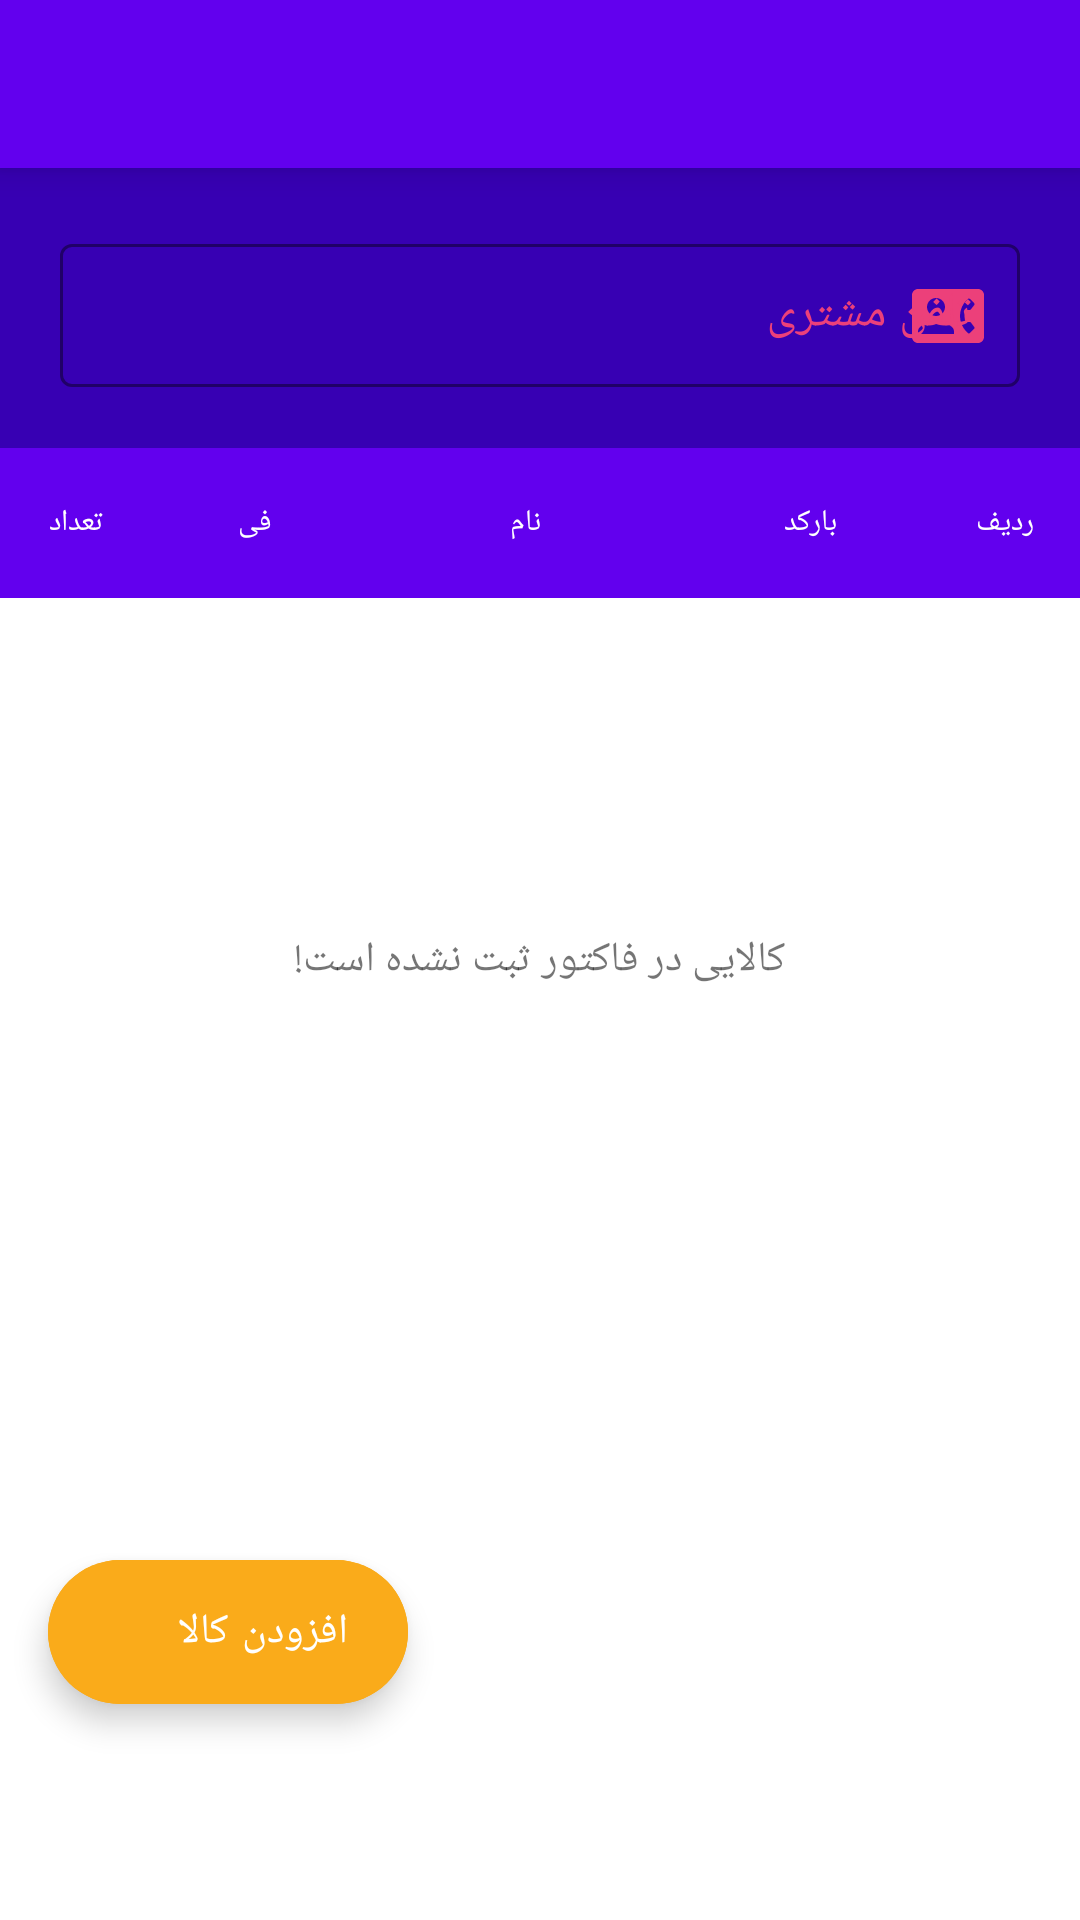

The Android layout XML behind this screen, and the referenced resources:
<!-- AndroidManifest.xml: application theme Theme.RazanStoreApp -->
<!-- res/layout/fragment_new_factor.xml -->
<?xml version="1.0" encoding="utf-8"?>
<RelativeLayout xmlns:android="http://schemas.android.com/apk/res/android"
    xmlns:app="http://schemas.android.com/apk/res-auto"
    xmlns:tools="http://schemas.android.com/tools"
    android:layout_width="match_parent"
    android:layout_height="match_parent"
    tools:context=".ui.fragments.NewFactorFragment">

    <LinearLayout
        android:id="@+id/lyTop"
        android:layout_alignParentTop="true"
        android:layout_width="match_parent"
        android:layout_height="wrap_content"
        android:layout_marginTop="?actionBarSize"
        android:layoutDirection="rtl"
        android:orientation="vertical">

        <LinearLayout
            android:layout_width="match_parent"
            android:layout_height="wrap_content"
            android:background="@color/colorPrimaryDark"
            android:orientation="vertical">

            <com.google.android.material.textfield.TextInputLayout
                style="@style/Theme.App.White.Text"
                android:layout_width="match_parent"
                android:layout_height="wrap_content"
                android:layout_margin="20dp"
                android:hint="@string/customer_tel"
                android:textColor="@color/colorAccent"
                android:textColorHint="@color/colorAccent"
                android:theme="@style/Theme.App.White.Text"
                app:boxStrokeColor="@color/colorAccent"
                app:counterTextColor="@color/colorAccent"
                app:errorTextAppearance="@style/ErrorTextAppearance"
                app:hintTextColor="@color/colorAccent"
                app:startIconDrawable="@drawable/ic_round_contact_phone_24"
                app:startIconTint="@color/colorAccent">

                <com.google.android.material.textfield.TextInputEditText
                    android:id="@+id/txtCustomerTel"
                    android:layout_width="match_parent"
                    android:layout_height="wrap_content"
                    android:inputType="number"
                    android:textColor="@color/white"
                    android:textColorHint="@color/colorAccent" />

            </com.google.android.material.textfield.TextInputLayout>


        </LinearLayout>


        <LinearLayout
            android:id="@+id/lyHeader"
            android:layout_width="match_parent"
            android:layout_height="wrap_content"
            android:layout_alignParentTop="true"
            android:background="@color/colorPrimary"
            android:gravity="center_vertical"
            android:minHeight="50dp"
            android:orientation="horizontal">

            <TextView
                android:layout_width="50dp"
                android:layout_height="wrap_content"
                android:gravity="center"
                android:minHeight="50dp"
                android:paddingLeft="5dp"
                android:paddingRight="5dp"
                android:text="@string/row"
                android:textColor="@color/white"
                android:textSize="@dimen/very_small_10" />


            <TextView
                android:layout_width="80dp"
                android:layout_height="wrap_content"
                android:gravity="center"
                android:minHeight="50dp"
                android:paddingLeft="5dp"
                android:paddingRight="5dp"
                android:text="@string/barcode"
                android:textColor="@color/white"
                android:textSize="@dimen/very_small_10" />

            <TextView
                android:layout_width="wrap_content"
                android:layout_height="wrap_content"
                android:layout_weight="1"
                android:gravity="center"
                android:minHeight="50dp"
                android:paddingLeft="5dp"
                android:paddingRight="5dp"
                android:text="@string/name"
                android:textColor="@color/white"
                android:textSize="@dimen/very_small_10" />

            <TextView
                android:layout_width="70dp"
                android:layout_height="wrap_content"
                android:gravity="center"
                android:minHeight="50dp"
                android:paddingLeft="5dp"
                android:paddingRight="5dp"
                android:text="@string/fi"
                android:textColor="@color/white"
                android:textSize="@dimen/very_small_10" />


            <TextView
                android:layout_width="50dp"
                android:layout_height="wrap_content"
                android:gravity="center"
                android:minHeight="50dp"
                android:paddingLeft="5dp"
                android:paddingRight="5dp"
                android:text="@string/count"
                android:textColor="@color/white"
                android:textSize="@dimen/very_small_10" />


        </LinearLayout>


    </LinearLayout>



    <androidx.recyclerview.widget.RecyclerView
        android:layout_width="match_parent"
        android:id="@+id/rvItems"
        android:layout_above="@id/button"
        android:layout_below="@id/lyTop"
        android:layout_height="match_parent"/>

    <TextView
        android:id="@+id/txtError"
        android:text="@string/factor_is_empty"
        android:textSize="@dimen/small_font_size"
        android:layout_width="wrap_content"
        android:layout_height="wrap_content"
        android:layout_centerInParent="true" />

    <Button
        android:id="@+id/button"
        style="@style/Widget.MaterialComponents.ExtendedFloatingActionButton.Icon"
        android:layout_width="match_parent"
        android:layout_height="?actionBarSize"
        android:layout_alignParentBottom="true"
        android:layout_centerHorizontal="true"
        android:gravity="center"
        android:text="@string/save_factor_and_continue"
        android:textColor="@color/white"
        android:textSize="@dimen/normal_font_size"
        app:backgroundTint="@color/colorAccent"
        app:elevation="0dp"
        app:strokeColor="@color/colorAccent" />


    <com.google.android.material.floatingactionbutton.ExtendedFloatingActionButton
        android:id="@+id/fab_select_product"
        android:layout_width="wrap_content"
        android:layout_height="wrap_content"
        android:layout_above="@id/button"
        android:layout_alignParentLeft="true"
        android:layout_marginStart="16dp"
        android:layout_marginTop="16dp"
        android:layout_marginEnd="16dp"
        android:layout_marginBottom="16dp"
        android:backgroundTint="#FAAB1A"
        android:contentDescription="@string/add_product"
        android:elevation="6dp"
        android:text="@string/add_product"
        android:textColor="@color/white"
        app:icon="@drawable/ic_round_add_white_24"
        app:iconTint="@color/white" />

    <com.google.android.material.appbar.MaterialToolbar
        android:layout_width="match_parent"
        android:layout_height="?actionBarSize"
        android:background="@color/colorPrimary"
        android:elevation="6dp" />

    <include android:id="@+id/lyProgres" layout="@layout/layout_progress_match_parent_with_title"/>

</RelativeLayout>
<!-- res/layout/layout_progress_match_parent_with_title.xml (included above) -->
<?xml version="1.0" encoding="utf-8"?>
<LinearLayout xmlns:android="http://schemas.android.com/apk/res/android"
    xmlns:app="http://schemas.android.com/apk/res-auto"
    android:id="@+id/lyProgress"
    android:layout_width="match_parent"
    android:layout_height="match_parent"
    android:layout_alignParentBottom="true"
    android:background="@color/colorPrimary"
    android:clickable="true"
    android:gravity="center"
    android:layoutDirection="ltr"
    android:orientation="vertical"
    android:visibility="gone">

    <ProgressBar
        android:theme="@style/Theme.RazanStoreApp"
        style="@style/Theme.RazanStoreApp"
        android:id="@+id/indeterminateBar"
        android:indeterminate="true"
        android:indeterminateDrawable="@drawable/progress"
        android:layout_width="70dp"
        android:layout_height="70dp"/>



    <TextView
        android:padding="5dp"
        android:id="@+id/txtSubTitle"
        android:layout_width="match_parent"
        android:layout_height="wrap_content"
        android:gravity="center"
        android:text="@string/please_wait"
        android:textColor="@color/colorAccent"
        android:textSize="@dimen/normal_font_size" />

</LinearLayout>
<!-- resources referenced by this layout -->
<resources>
  <color name="colorAccent">#ec407a</color>
  <color name="colorPrimary">#FF6200EE</color>
  <color name="colorPrimaryDark">#FF3700B3</color>
  <color name="white">#FFFFFFFF</color>
  <dimen name="normal_font_size">16sp</dimen>
  <dimen name="small_font_size">14sp</dimen>
  <dimen name="very_small_10">10sp</dimen>
  <!-- drawable ic_round_contact_phone_24 (drawable) -->
  <vector android:height="24dp" android:tint="#FFFFFF"
      android:viewportHeight="24" android:viewportWidth="24"
      android:width="24dp" xmlns:android="http://schemas.android.com/apk/res/android">
      <path android:fillColor="@android:color/white" android:pathData="M22,3L2,3C0.9,3 0,3.9 0,5v14c0,1.1 0.9,2 2,2h20c1.1,0 1.99,-0.9 1.99,-2L24,5c0,-1.1 -0.9,-2 -2,-2zM8,6c1.66,0 3,1.34 3,3s-1.34,3 -3,3 -3,-1.34 -3,-3 1.34,-3 3,-3zM14,18L2,18v-1c0,-2 4,-3.1 6,-3.1s6,1.1 6,3.1v1zM17.85,14h1.39c0.16,0 0.3,0.07 0.4,0.2l1.1,1.45c0.15,0.2 0.13,0.48 -0.05,0.65l-1.36,1.36c-0.18,0.18 -0.48,0.2 -0.67,0.04 -1.13,-0.96 -1.97,-2.25 -2.38,-3.71 -0.18,-0.63 -0.28,-1.3 -0.28,-1.99s0.1,-1.36 0.28,-2c0.41,-1.47 1.25,-2.75 2.38,-3.71 0.2,-0.17 0.49,-0.14 0.67,0.04l1.36,1.36c0.18,0.18 0.2,0.46 0.05,0.65l-1.1,1.45c-0.09,0.13 -0.24,0.2 -0.4,0.2h-1.39c-0.22,0.63 -0.35,1.3 -0.35,2s0.13,1.38 0.35,2.01z"/>
  </vector>
  <!-- drawable progress (drawable) -->
  <?xml version="1.0" encoding="utf-8"?>
  <rotate xmlns:android="http://schemas.android.com/apk/res/android"
      android:fromDegrees="0"
      android:pivotX="48%"
      android:pivotY="52%"
      android:toDegrees="360" >
  
      <shape
          android:innerRadiusRatio="3"
          android:shape="ring"
          android:thicknessRatio="9"
          android:useLevel="false" >
  
          <size
              android:height="76dip"
              android:width="76dip" />
  
          <gradient
              android:angle="0"
              android:endColor="@color/colorAccent"
              android:centerColor="@color/transparent"
              android:startColor="@android:color/transparent"
              android:type="sweep"
              android:useLevel="false" />
  
      </shape>
  
  </rotate>
  <string name="add_product">افزودن کالا</string>
  <string name="barcode">بارکد</string>
  <string name="count">تعداد</string>
  <string name="customer_tel">تلفن مشتری</string>
  <string name="factor_is_empty">کالایی در فاکتور ثبت نشده است!</string>
  <string name="fi">فی</string>
  <string name="name">نام</string>
  <string name="please_wait">لطفا کمی صبر کنید...</string>
  <string name="row">ردیف</string>
  <string name="save_factor_and_continue">ثبت و ادامه</string>
  <style name="ErrorTextAppearance" parent="TextAppearance.AppCompat">
          <item name="android:textColor">@android:color/holo_orange_dark</item>
          <item name="android:textSize">16sp</item>
          <item name="android:textStyle">bold|italic</item>
      </style>
  <style name="Theme.App.White.Text" parent="Widget.MaterialComponents.TextInputLayout.OutlinedBox.Dense">
          <item name="colorPrimary">@color/colorAccent</item>
          <item name="colorOnSurface">@color/colorAccent</item>
          <item name="colorError">@color/colorAccent</item>
      </style>
  <style name="Theme.RazanStoreApp" parent="Theme.MaterialComponents.DayNight.DarkActionBar">
          
          <item name="colorPrimary">@color/purple_500</item>
          <item name="colorPrimaryVariant">@color/purple_700</item>
          <item name="colorOnPrimary">@color/white</item>
          
          <item name="colorSecondary">@color/teal_200</item>
          <item name="colorSecondaryVariant">@color/teal_700</item>
          <item name="colorOnSecondary">@color/black</item>
          
          <item name="android:statusBarColor" tools:targetApi="l">?attr/colorPrimaryVariant</item>
          
      </style>
  <color name="transparent">#00000000</color>
  <color name="purple_500">#FF6200EE</color>
  <color name="purple_700">#FF3700B3</color>
  <color name="teal_200">#FF03DAC5</color>
  <color name="teal_700">#FF018786</color>
  <color name="black">#FF000000</color>
</resources>
